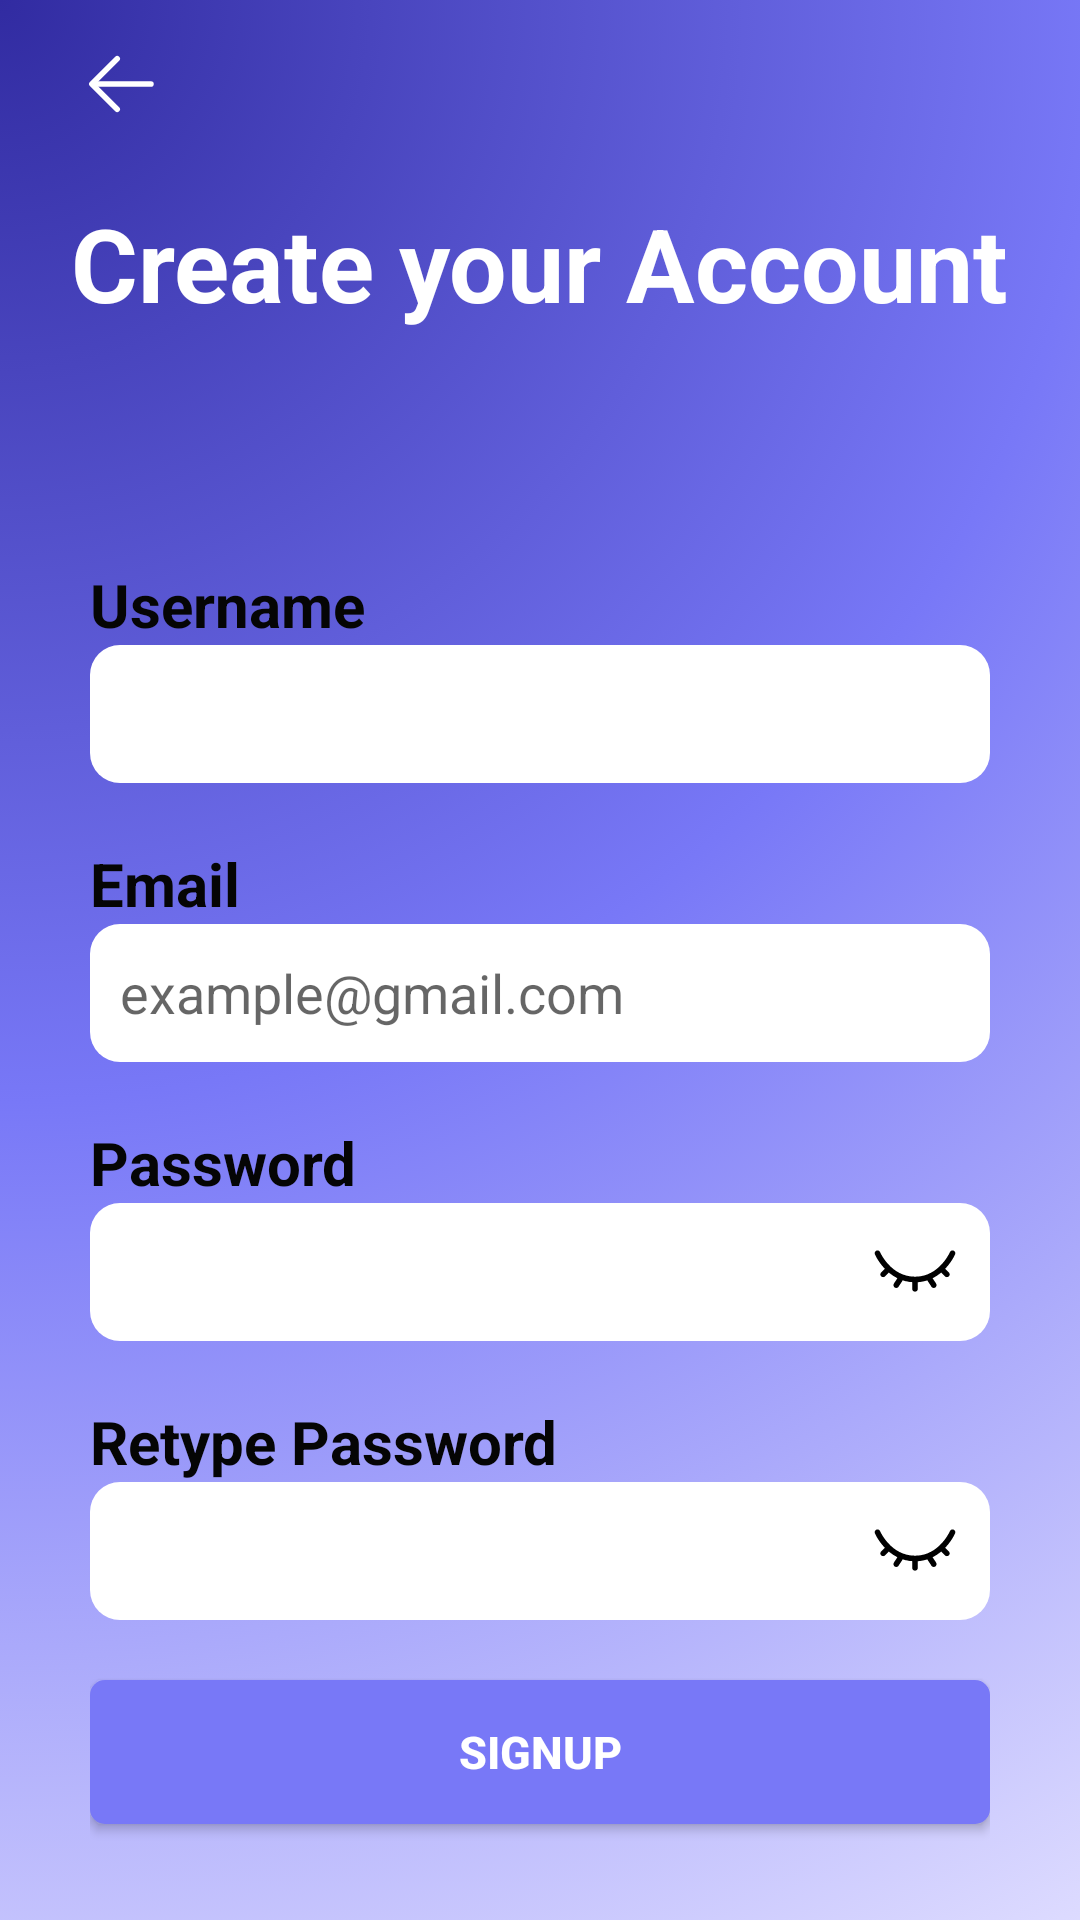

The Android layout XML behind this screen, and the referenced resources:
<!-- AndroidManifest.xml: application theme Theme.AklatBayan -->
<!-- res/layout/activity_sign_up_page.xml -->
<?xml version="1.0" encoding="utf-8"?>
<androidx.constraintlayout.widget.ConstraintLayout xmlns:android="http://schemas.android.com/apk/res/android"
    xmlns:app="http://schemas.android.com/apk/res-auto"
    xmlns:tools="http://schemas.android.com/tools"
    android:id="@+id/bottomBar"
    android:layout_width="match_parent"
    android:layout_height="match_parent"
    tools:context=".SignUpPage"
    android:background="@drawable/bg1">

    <ImageButton
        android:id="@+id/btnBack"
        android:layout_width="48dp"
        android:layout_height="48dp"
        android:layout_marginStart="16dp"
        android:layout_marginTop="4dp"
        android:background="?selectableItemBackgroundBorderless"
        android:contentDescription="@string/back"
        android:padding="12dp"
        android:src="@drawable/back_svgrepo_com"
        app:layout_constraintStart_toStartOf="parent"
        app:layout_constraintTop_toTopOf="parent" />

    <TextView
        android:id="@+id/textView3"
        android:layout_width="wrap_content"
        android:layout_height="wrap_content"
        android:fontFamily="sans-serif"
        android:text="Create your Account"
        android:textAlignment="center"
        android:textColor="#FFFFFF"
        android:textColorLink="#FFFFFF"
        android:textSize="34sp"
        android:textStyle="bold"
        app:layout_constraintBottom_toTopOf="@+id/linearLayout3"
        app:layout_constraintEnd_toEndOf="parent"
        app:layout_constraintHorizontal_bias="0.494"
        app:layout_constraintStart_toStartOf="parent"
        app:layout_constraintTop_toTopOf="parent"
        app:layout_constraintVertical_bias="0.577" />

    <LinearLayout
        android:id="@+id/linearLayout3"
        android:layout_width="0dp"
        android:layout_height="wrap_content"
        android:background="@drawable/whitebg"
        android:orientation="vertical"
        android:paddingHorizontal="30dp"
        android:paddingTop="30dp"
        app:layout_constraintBottom_toBottomOf="parent"
        app:layout_constraintEnd_toEndOf="parent"
        app:layout_constraintHorizontal_bias="0.0"
        app:layout_constraintStart_toStartOf="parent">

        <TextView
            android:id="@+id/textView5"
            android:layout_width="match_parent"
            android:layout_height="wrap_content"
            android:fontFamily="sans-serif"
            android:text="Username"
            android:textColor="#050505"
            android:textSize="20sp"
            android:textStyle="bold" />

        <EditText
            android:id="@+id/txtUsername"
            android:layout_width="match_parent"
            android:layout_height="46dp"
            android:layout_marginBottom="20dp"
            android:background="@drawable/edittext"
            android:inputType="text"
            android:paddingStart="10dp"
            android:textColor="#8e8e8e" />

        <TextView
            android:id="@+id/textView2"
            android:layout_width="match_parent"
            android:layout_height="wrap_content"
            android:fontFamily="sans-serif"
            android:text="Email"
            android:textColor="#050505"
            android:textSize="20sp"
            android:textStyle="bold" />

        <EditText
            android:id="@+id/txtEmail2"
            android:layout_width="match_parent"
            android:layout_height="46dp"
            android:layout_marginBottom="20dp"
            android:background="@drawable/edittext"
            android:hint="example@gmail.com"
            android:inputType="textEmailAddress"
            android:paddingStart="10dp"
            android:textColor="#8e8e8e" />

        <TextView
            android:id="@+id/textView4"
            android:layout_width="match_parent"
            android:layout_height="wrap_content"
            android:fontFamily="sans-serif"
            android:text="Password"
            android:textColor="#050505"
            android:textSize="20sp"
            android:textStyle="bold" />

        <FrameLayout
            android:layout_width="match_parent"
            android:layout_height="wrap_content"
            android:layout_marginBottom="20dp">

            <EditText
                android:id="@+id/txtPassword"
                android:layout_width="match_parent"
                android:layout_height="46dp"
                android:background="@drawable/edittext"
                android:inputType="textPassword"
                android:paddingStart="10dp"
                android:paddingEnd="40dp"
                android:textColor="#8e8e8e" />

            <ToggleButton
                android:id="@+id/tglPass"
                android:layout_width="30dp"
                android:layout_height="30dp"
                android:layout_gravity="end|center_vertical"
                android:layout_marginEnd="10dp"
                android:background="@drawable/passwordtoggle"
                android:textOff=""
                android:textOn="" />
        </FrameLayout>

        <TextView
            android:id="@+id/textView7"
            android:layout_width="match_parent"
            android:layout_height="wrap_content"
            android:fontFamily="sans-serif"
            android:text="Retype Password"
            android:textColor="#050505"
            android:textSize="20sp"
            android:textStyle="bold" />

        <FrameLayout
            android:layout_width="match_parent"
            android:layout_height="wrap_content"
            android:layout_marginBottom="20dp">

            <EditText
                android:id="@+id/txtRetypePassword"
                android:layout_width="match_parent"
                android:layout_height="46dp"
                android:background="@drawable/edittext"
                android:inputType="textPassword"
                android:paddingStart="10dp"
                android:paddingEnd="40dp"
                android:textColor="#8e8e8e" />

            <ToggleButton
                android:id="@+id/tglPass2"
                android:layout_width="30dp"
                android:layout_height="30dp"
                android:layout_gravity="end|center_vertical"
                android:layout_marginEnd="10dp"
                android:background="@drawable/passwordtoggle"
                android:textOff=""
                android:textOn="" />
        </FrameLayout>

        <Button
            android:id="@+id/btnSignUp"
            android:layout_width="match_parent"
            android:layout_height="wrap_content"
            android:layout_marginBottom="32dp"
            android:background="@drawable/background_button"
            android:text="SignUp"
            android:textColor="#FFFFFF"
            android:textSize="15sp"
            android:textStyle="bold" />

    </LinearLayout>

</androidx.constraintlayout.widget.ConstraintLayout>
<!-- resources referenced by this layout -->
<resources>
  <!-- drawable back_svgrepo_com (drawable) -->
  <vector xmlns:android="http://schemas.android.com/apk/res/android" android:height="30dp" android:viewportHeight="1024" android:viewportWidth="1024" android:width="30dp">
        
      <path android:fillColor="#FFFF" android:pathData="M224,480h640a32,32 0,1 1,0 64H224a32,32 0,0 1,0 -64z"/>
        
      <path android:fillColor="#FFFF" android:pathData="m237.2,512 l265.4,265.3a32,32 0,0 1,-45.3 45.3l-288,-288a32,32 0,0 1,0 -45.3l288,-288a32,32 0,1 1,45.3 45.3L237.2,512z"/>
      
  </vector>
  <!-- drawable background_button (drawable) -->
  <?xml version="1.0" encoding="utf-8"?>
  <selector xmlns:android="http://schemas.android.com/apk/res/android">
      <item>
          <shape>
              <solid android:color="#7878f7"/>
              <corners android:radius="5dp"/>
  
          </shape>
      </item>
  
  </selector>
  <!-- drawable bg1: png bitmap (drawable, 472773 bytes) -->
  <!-- drawable edittext (drawable) -->
  <?xml version="1.0" encoding="utf-8"?>
  <selector xmlns:android="http://schemas.android.com/apk/res/android">
  <item>
      <shape>
          <solid android:shape="rectangle"/>
          <solid android:color="#ffff"/>
          <corners android:radius="10dp"/>
      </shape>
  </item>
  </selector>
  <!-- drawable passwordtoggle (drawable) -->
  <?xml version="1.0" encoding="utf-8"?>
  <selector xmlns:android="http://schemas.android.com/apk/res/android">
      <item android:drawable="@drawable/eye_svgrepo_com" android:state_checked="true" />
      <item android:drawable="@drawable/eye_closed_svgrepo_com" />
  </selector>
  <string name="back">Back</string>
  <style name="Theme.AklatBayan" parent="Base.Theme.AklatBayan" />
  <!-- drawable eye_svgrepo_com (drawable) -->
  <vector xmlns:android="http://schemas.android.com/apk/res/android" android:height="30dp" android:viewportHeight="24" android:viewportWidth="24" android:width="30dp">
        
      <path android:fillAlpha="0.5" android:fillColor="#00000000" android:pathData="M3.275,15.296C2.425,14.191 2,13.639 2,12C2,10.361 2.425,9.809 3.275,8.704C4.972,6.5 7.818,4 12,4C16.182,4 19.028,6.5 20.725,8.704C21.575,9.809 22,10.361 22,12C22,13.639 21.575,14.191 20.725,15.296C19.028,17.5 16.182,20 12,20C7.818,20 4.972,17.5 3.275,15.296Z" android:strokeAlpha="1" android:strokeColor="#000000" android:strokeWidth="1.5"/>
        
      <path android:fillColor="#00000000" android:pathData="M15,12C15,13.657 13.657,15 12,15C10.343,15 9,13.657 9,12C9,10.343 10.343,9 12,9C13.657,9 15,10.343 15,12Z" android:strokeColor="#000000" android:strokeWidth="1.5"/>
      
  </vector>
  <!-- drawable eye_closed_svgrepo_com: vector/xml drawable (drawable, 3293 chars, omitted) -->
  <style name="Base.Theme.AklatBayan" parent="Theme.AppCompat.Light.NoActionBar">
          
          
      </style>
</resources>
